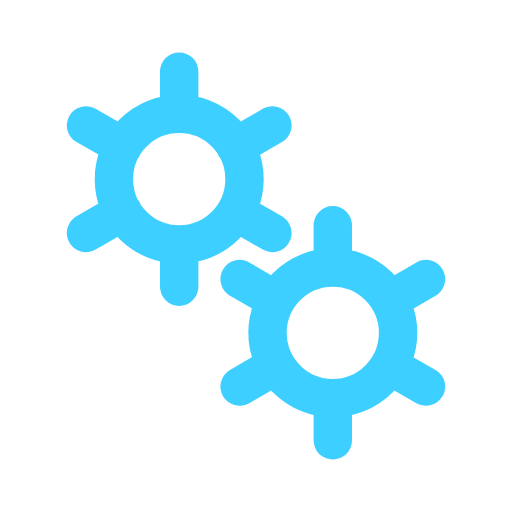
t = 0.00 s
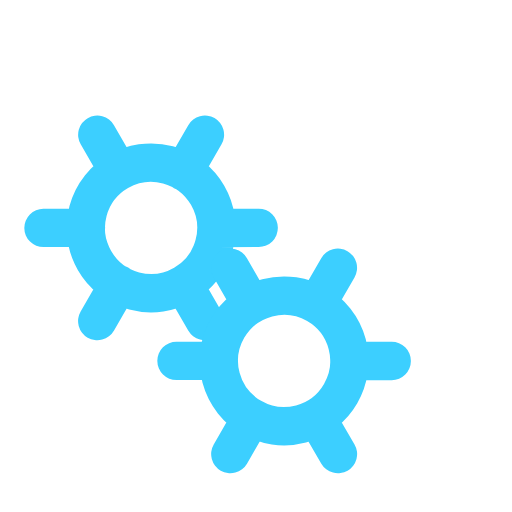
t = 0.55 s
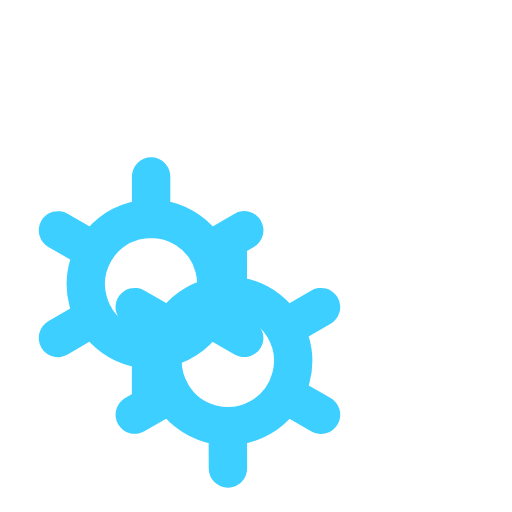
t = 1.10 s
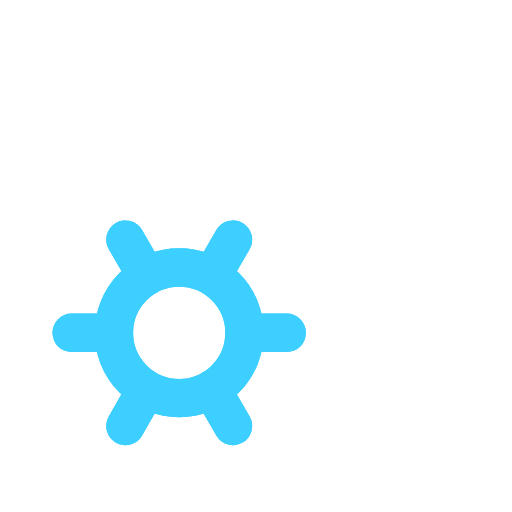
t = 1.65 s

The animated SVG that drew these frames (rendered in a browser with its animation timeline set to each time). Animation: 2 SMIL elements (animateTransform=2); one cycle of 2.20 s, repeats indefinitely.

﻿<svg xmlns='http://www.w3.org/2000/svg' viewBox='0 0 200 200'><path fill='none' d='M0 0h200v200H0z'></path><path fill='none' stroke-linecap='round' stroke='#3CCFFF' stroke-width='15' transform-origin='center' d='M70 95.5V112m0-84v16.5m0 0a25.5 25.5 0 1 0 0 51 25.5 25.5 0 0 0 0-51Zm36.4 4.5L92 57.3M33.6 91 48 82.7m0-25.5L33.6 49m58.5 33.8 14.3 8.2'><animateTransform type='rotate' attributeName='transform' calcMode='spline' dur='2.2' values='0;-120' keyTimes='0;1' keySplines='0 0 1 1' repeatCount='indefinite'></animateTransform></path><path fill='none' stroke-linecap='round' stroke='#3CCFFF' stroke-width='15' transform-origin='center' d='M130 155.5V172m0-84v16.5m0 0a25.5 25.5 0 1 0 0 51 25.5 25.5 0 0 0 0-51Zm36.4 4.5-14.3 8.3M93.6 151l14.3-8.3m0-25.4L93.6 109m58.5 33.8 14.3 8.2'><animateTransform type='rotate' attributeName='transform' calcMode='spline' dur='2.2' values='0;120' keyTimes='0;1' keySplines='0 0 1 1' repeatCount='indefinite'></animateTransform></path></svg>